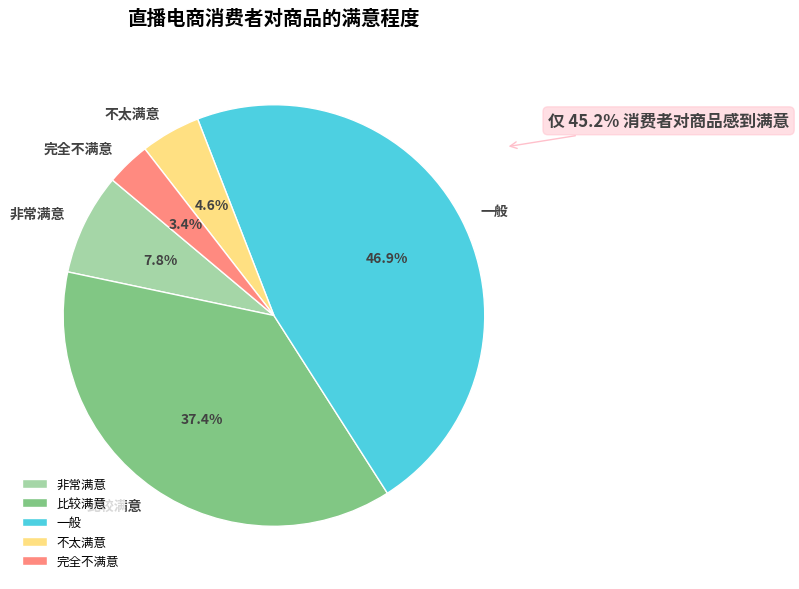

This figure's Python source:
import matplotlib.pyplot as plt
import numpy as np

# -------------------- 数据定义 --------------------
labels = ["非常满意", "比较满意", "一般", "不太满意", "完全不满意"]
sizes = [7.8, 37.4, 46.9, 4.6, 3.4]  # 占比（%）
colors = ["#a5d6a7", "#81c784", "#4dd0e1", "#ffe082", "#ff8a80"]  # 颜色配置（贴近原图）

# -------------------- 创建画布 --------------------
fig, ax = plt.subplots(figsize=(8, 6))

# -------------------- 绘制饼图 --------------------
wedges, texts, autotexts = ax.pie(
    sizes,
    labels=labels,
    autopct="%1.1f%%",  # 显示百分比
    startangle=140,     # 起始角度（调整扇形位置）
    colors=colors,
    textprops={
        "fontsize": 10, 
        "color": "#424242",
        "fontweight": "bold"
    },
    wedgeprops={
        "edgecolor": "white",
        "linewidth": 1
    }
)

# -------------------- 添加注释（仅 45.2% 消费者满意） --------------------
# 计算满意占比（非常满意 + 比较满意）
satisfied_percent = sizes[0] + sizes[1]
ax.annotate(
    f"仅 {satisfied_percent:.1f}% 消费者对商品感到满意",
    xy=(1.1, 0.8),  # 注释位置（右侧上方）
    xytext=(1.3, 0.9), 
    arrowprops=dict(
        facecolor="pink", 
        edgecolor="pink", 
        arrowstyle="->", 
        linewidth=1
    ),
    fontsize=12,
    color="#424242",
    fontweight="bold",
    bbox=dict(boxstyle="round,pad=0.3", fc="pink", ec="pink", alpha=0.5)
)

# -------------------- 美化图表 --------------------
# 设置标题
ax.set_title(
    "直播电商消费者对商品的满意程度",
    fontsize=14,
    fontweight="bold",
    pad=20
)

# 调整图例位置（避免与饼图重叠）
ax.legend(
    loc="lower left", 
    fontsize=9,
    frameon=True,
    facecolor="white",
    edgecolor="white"
)

# 优化布局
plt.tight_layout()

plt.show()
